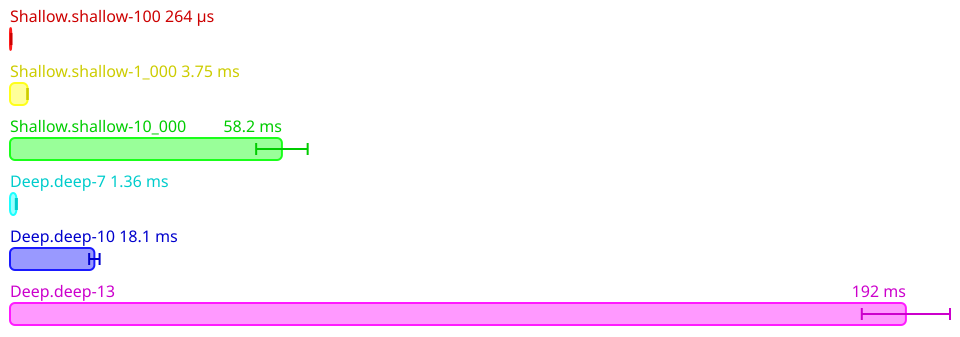

Source data for this figure (header and first rows):
Name, Mean (ps), 2*Stdev (ps), Allocated, Copied, Peak Memory
All.Shallow.shallow-100, 264250743, 7907280, 1268934, 13136, 57671680
All.Shallow.shallow-1_000, 3753379428, 54411312, 12751288, 617644, 57671680
All.Shallow.shallow-10_000, 58221819600, 5513585508, 128974908, 29831792, 57671680
All.Deep.deep-7, 1359011137, 112880372, 5001785, 54249, 57671680
All.Deep.deep-10, 18066567000, 1116907010, 49207909, 5795543, 57671680
All.Deep.deep-13, 191830649800, 9442908806, 482883764, 77875734, 57671680
